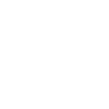
t = 0.00 s
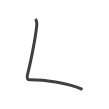
t = 0.75 s
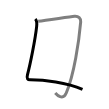
t = 1.50 s
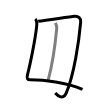
t = 2.50 s
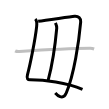
t = 3.25 s
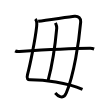
t = 4.00 s

The animated SVG that drew these frames (rendered in a browser with its animation timeline set to each time). Animation: 4 SMIL elements (animate=4); one cycle of 4.00 s.

<svg width="109px" height="109px" viewBox="0 0 px 109px" xmlns="http://www.w3.org/2000/svg" xmlns:xlink="http://www.w3.org/1999/xlink" xml:space="preserve" version="1.1"  baseProfile="full">
<path d="M35.3,18.98c1.1,1.06,1.65,4.6,1.36,7.38c-1.41,13.14-6.41,37.89-9.21,48.52c-1.03,3.89,0.48,4.92,2.57,4.92c14.23-0.04,36.73,2.71,52.48,9.48" style="fill:none;stroke:black;stroke-width:3;opacity:0">
  <animate attributeType="CSS" attributeName="opacity" from="0" to="1" begin="0s" dur="1s" repeatCount="0" fill="freeze" />
</path>
<path d="M38.15,21.27c9.6-1.02,31.36-4.63,36.44-5.02c3.91-0.29,6.42,2.07,6.1,5.7C79,41.5,74,74.75,66.25,93c-3.34,7.86-9.5,1.75-11,0" style="fill:none;stroke:black;stroke-width:3;opacity:0">
  <animate attributeType="CSS" attributeName="opacity" from="0" to="1" begin="1s" dur="1s" repeatCount="0" fill="freeze" />
</path>
<path d="M55.46,22.82c0.51,1.17,1.41,3.79,1.28,5.27C55.75,39.25,53,62,48.07,80.71" style="fill:none;stroke:black;stroke-width:3;opacity:0">
  <animate attributeType="CSS" attributeName="opacity" from="0" to="1" begin="2s" dur="1s" repeatCount="0" fill="freeze" />
</path>
<path d="M15.13,50.83c1.13,0.65,3.2,0.72,4.34,0.65c11.77-0.75,49.04-2.96,70.71-3.13c1.89-0.01,3.02,0.31,3.96,0.64" style="fill:none;stroke:black;stroke-width:3;opacity:0">
  <animate attributeType="CSS" attributeName="opacity" from="0" to="1" begin="3s" dur="1s" repeatCount="0" fill="freeze" />
</path>
</svg>
